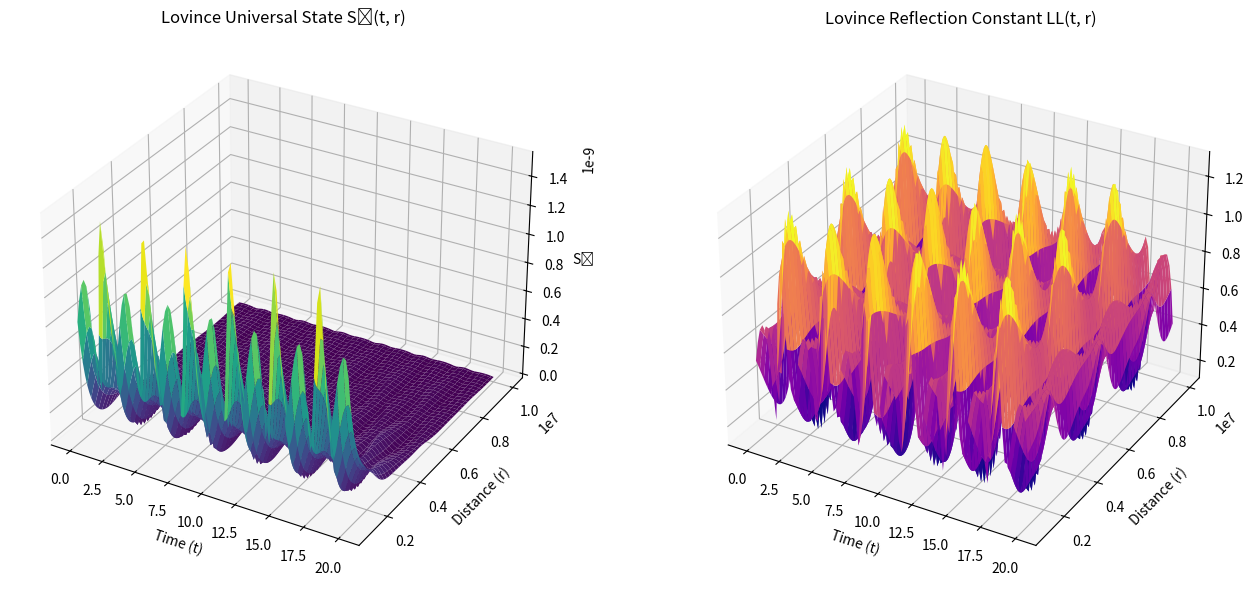

Python code for this plot:
import numpy as np
import matplotlib.pyplot as plt
from mpl_toolkits.mplot3d import Axes3D

# Spiral Sequence
def lovince_spiral_sequence(n):
    seq = [1]
    for i in range(2, n+1):
        seq.append(seq[-1] + int(np.sqrt(i)))
    return seq[-1]

# Harmony Equation
def lovince_harmony_equation(n):
    return sum(1 / (k**2 + np.sqrt(k)) for k in range(1, n+1))

# Energy Flux
def energy_flux(E, r, k, omega, t):
    return E / (r**2 + k * np.sin(omega * t))

# Quantum Gravity Correction
def Q(t, theta, phi, epsilon):
    return epsilon * np.cos(theta) * np.sin(phi) + (np.sqrt(epsilon) / (1 + np.cos(theta + phi)))

# Lovince Dual Reflection Constant
def lovince_LL_constant(psi_forward, psi_reflected):
    numerator = np.abs(np.vdot(psi_forward, psi_reflected))
    denominator = np.vdot(psi_forward, psi_forward).real
    LL = numerator / denominator
    return LL


# Dynamic Quantum States
def psi1_func(t, r):
    return np.array([np.exp(1j*t), np.sin(t + r*1e-6), np.cos(t)])

def psi2_func(t, r):
    return np.array([np.exp(-1j*t), np.cos(t - r*1e-6), np.sin(t)])

# Grid for t and r
t_vals = np.linspace(0, 20, 100)
r_vals = np.linspace(1e6, 1e7, 100)
T, R = np.meshgrid(t_vals, r_vals)
S_vals = np.zeros_like(T)
LL_vals = np.zeros_like(T)

# Fixed parameters
n = 10
E = 1000
k = 0.15
omega = 1.2
theta = np.pi/4
phi = np.pi/6
epsilon = 0.01

# Compute Sₙ and LL over grid
for i in range(T.shape[0]):
    for j in range(T.shape[1]):
        t = T[i, j]
        r = R[i, j]
        psi1 = psi1_func(t, r)
        psi2 = psi2_func(t, r)
        a_n = lovince_spiral_sequence(n)
        H_n = lovince_harmony_equation(n)
        Phi = energy_flux(E, r, k, omega, t)
        Q_val = Q(t, theta, phi, epsilon)
        LL = lovince_LL_constant(psi1, psi2)
        S = a_n * H_n * Phi * Q_val * LL
        S_vals[i, j] = S
        LL_vals[i, j] = LL

fig = plt.figure(figsize=(14, 6))

# Plot Sₙ
ax1 = fig.add_subplot(1, 2, 1, projection='3d')
ax1.plot_surface(T, R, S_vals, cmap='viridis')
ax1.set_title("Lovince Universal State Sₙ(t, r)")
ax1.set_xlabel("Time (t)")
ax1.set_ylabel("Distance (r)")
ax1.set_zlabel("Sₙ")

# Plot LL
ax2 = fig.add_subplot(1, 2, 2, projection='3d')
ax2.plot_surface(T, R, LL_vals, cmap='plasma')
ax2.set_title("Lovince Reflection Constant LL(t, r)")
ax2.set_xlabel("Time (t)")
ax2.set_ylabel("Distance (r)")
ax2.set_zlabel("LL")

plt.tight_layout()
plt.show()